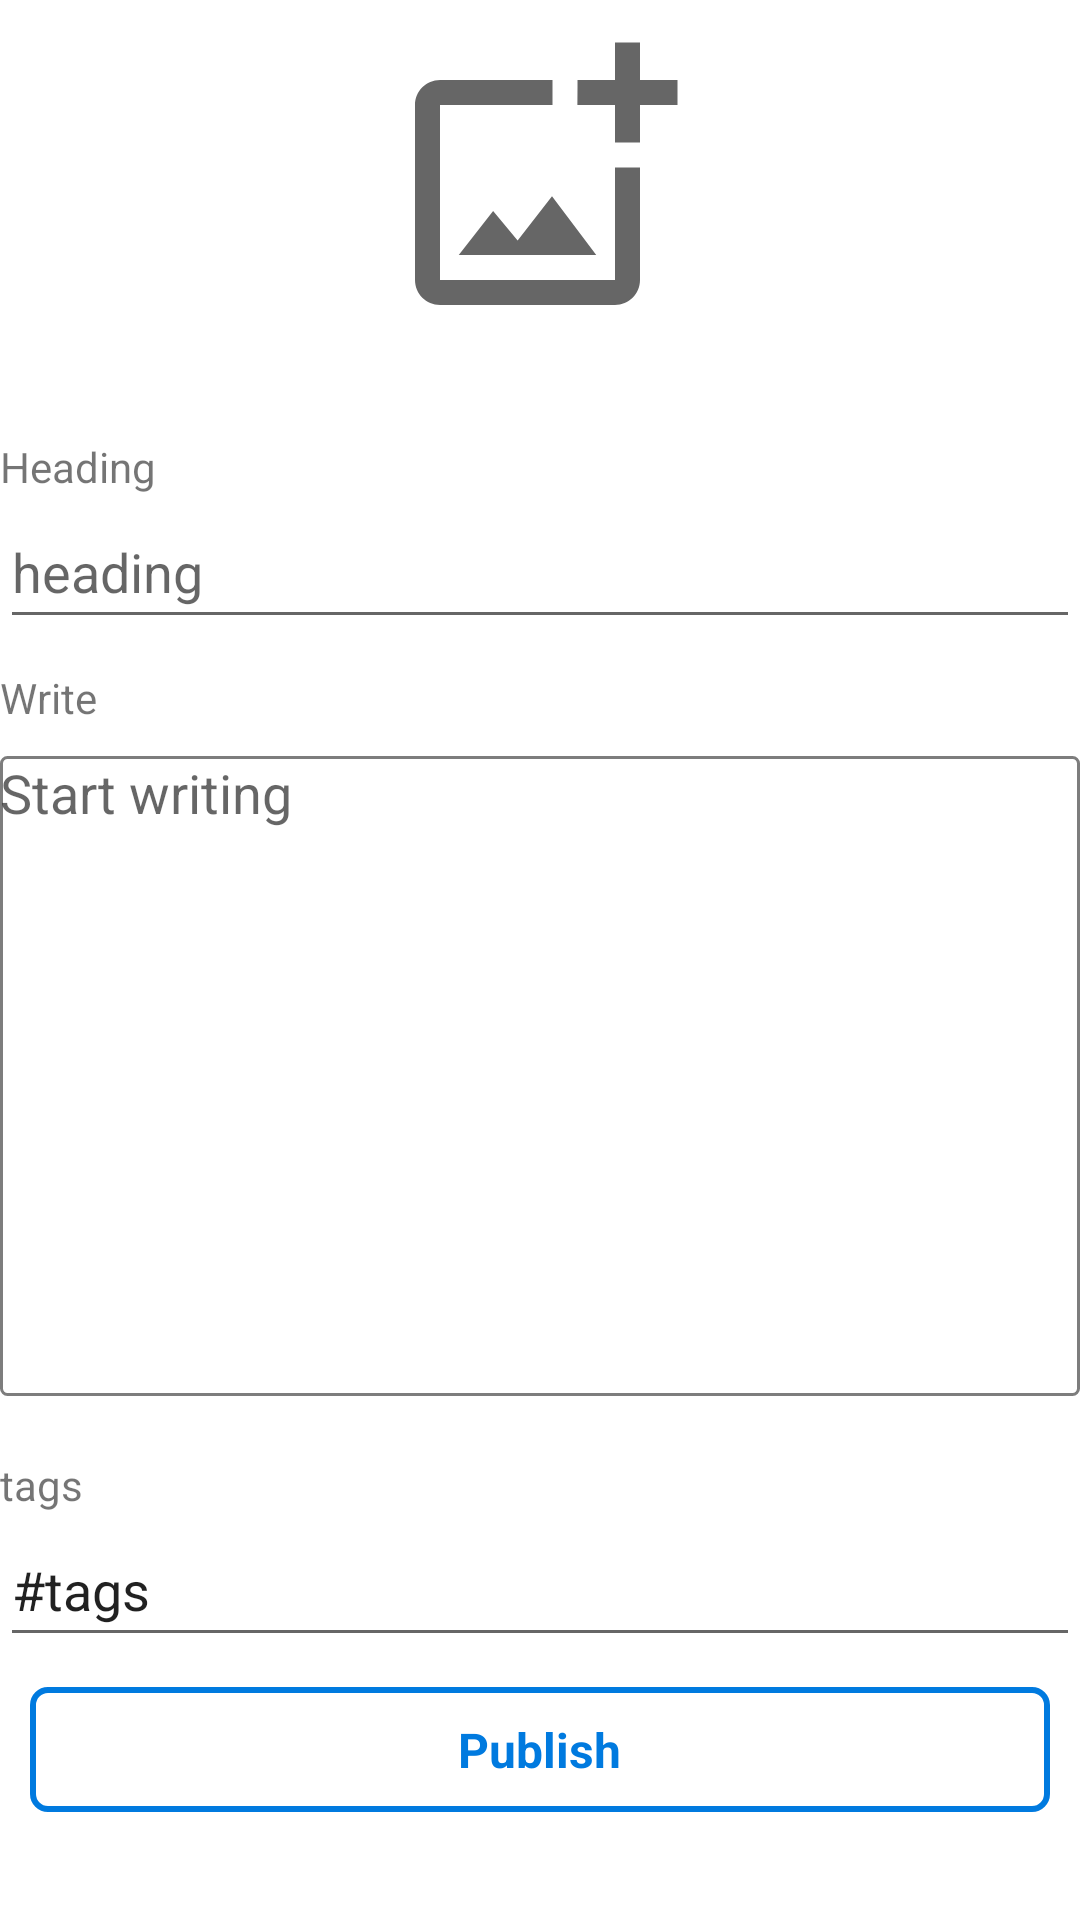

Layout XML and referenced resources for this Android screen:
<!-- AndroidManifest.xml: application theme Theme.WritocityApplication -->
<!-- res/layout/fragment_write.xml -->
<?xml version="1.0" encoding="utf-8"?>
<ScrollView xmlns:android="http://schemas.android.com/apk/res/android"
    xmlns:app="http://schemas.android.com/apk/res-auto"
    xmlns:tools="http://schemas.android.com/tools"
    android:layout_width="match_parent"
    android:layout_height="match_parent"
    tools:context=".fragments.WriteFragment"
    android:layout_margin="20dp">

    <LinearLayout
        android:layout_width="match_parent"
        android:layout_height="wrap_content"
        android:orientation="vertical" >


        <ImageView
            android:id="@+id/write_IV_addPostImage"
            android:layout_width="match_parent"
            android:layout_height="100dp"
            android:layout_margin="10dp"
            android:src="@drawable/ic_outline_add_photo_alternate_24" />

        <ProgressBar
            android:id="@+id/write_progressBar"
            style="?android:attr/progressBarStyleHorizontal"
            android:layout_width="match_parent"
            android:layout_height="wrap_content"
            android:layout_marginLeft="10dp"
            android:layout_marginRight="10dp"
            android:visibility="invisible" />

        <TextView
            android:layout_width="match_parent"
            android:layout_height="wrap_content"
            android:layout_marginTop="10dp"
            android:text="Heading" />

        <EditText
            android:id="@+id/write_ET_heading"
            android:layout_width="match_parent"
            android:layout_height="wrap_content"
            android:ems="10"
            android:hint="heading"
            android:inputType="textPersonName"
            android:minHeight="48dp"
            tools:ignore="SpeakableTextPresentCheck" />

        <TextView
            android:id="@+id/textView11"
            android:layout_width="match_parent"
            android:layout_height="wrap_content"
            android:layout_marginTop="10dp"
            android:text="Write" />


        <EditText
            android:id="@+id/write_ET_post"
            android:layout_width="match_parent"
            android:layout_height="wrap_content"
            android:layout_marginTop="10dp"
            android:background="@drawable/edit_text_border"
            android:ems="10"
            android:gravity="top|left"
            android:hint="Start writing"
            android:inputType="textMultiLine"
            android:lines="1000"
            android:minHeight="48dp"
            android:minLines="10" />

        <ImageView
            android:id="@+id/speechToText"
            android:layout_width="match_parent"
            android:layout_height="wrap_content"
            android:layout_marginTop="10dp"
            android:src="@drawable/ic_baseline_mic_24" />

        <TextView
            android:id="@+id/textView13"
            android:layout_width="match_parent"
            android:layout_height="wrap_content"
            android:layout_marginTop="10dp"
            android:text="tags" />

        <EditText
            android:id="@+id/write_ET_tags"
            android:layout_width="match_parent"
            android:layout_height="wrap_content"
            android:ems="10"
            android:inputType="textPersonName"
            android:minHeight="48dp"
            android:text="#tags" />

        <LinearLayout
            android:id="@+id/write_LL_publishPost"
            android:layout_width="match_parent"
            android:layout_height="wrap_content"
            android:layout_margin="10dp"
            android:background="@drawable/border_button_style"
            android:orientation="vertical">

            <TextView
                android:id="@+id/textView4"
                android:layout_width="wrap_content"
                android:layout_height="wrap_content"
                android:layout_gravity="center"
                android:layout_margin="10dp"
                android:text="Publish"
                android:textColor="#007adf"
                android:textSize="16sp"
                android:textStyle="bold" />
        </LinearLayout>

    </LinearLayout>
</ScrollView>
<!-- resources referenced by this layout -->
<resources>
  <!-- drawable border_button_style (drawable) -->
  <?xml version="1.0" encoding="utf-8"?>
  <shape xmlns:android="http://schemas.android.com/apk/res/android">
      <corners android:radius="5dp"/>
      <stroke android:color="#007adf"
          android:width="2dp"/>
  </shape>
  <!-- drawable edit_text_border (drawable) -->
  <?xml version="1.0" encoding="utf-8"?>
  <shape xmlns:android="http://schemas.android.com/apk/res/android">
      <corners android:radius="2dp"/>
      <stroke android:color="#7D7D7D"
          android:width="1dp"/>
  </shape>
  <!-- drawable ic_outline_add_photo_alternate_24 (drawable) -->
  <?xml version="1.0" encoding="utf-8"?>
  <vector xmlns:android="http://schemas.android.com/apk/res/android"
      android:width="24dp"
      android:height="24dp"
      android:viewportWidth="24"
      android:viewportHeight="24"
      android:tint="?attr/colorControlNormal">
    <path
        android:fillColor="@android:color/white"
        android:pathData="M18,20L4,20L4,6h9L13,4L4,4c-1.1,0 -2,0.9 -2,2v14c0,1.1 0.9,2 2,2h14c1.1,0 2,-0.9 2,-2v-9h-2v9zM10.21,16.83l-1.96,-2.36L5.5,18h11l-3.54,-4.71zM20,4L20,1h-2v3h-3c0.01,0.01 0,2 0,2h3v2.99c0.01,0.01 2,0 2,0L20,6h3L23,4h-3z"/>
  </vector>
  <style name="Theme.WritocityApplication" parent="Theme.MaterialComponents.DayNight.NoActionBar">
          
          <item name="colorPrimary">@color/purple_500</item>
          <item name="colorPrimaryVariant">@color/purple_700</item>
          <item name="colorOnPrimary">@color/white</item>
          
          <item name="colorSecondary">@color/teal_200</item>
          <item name="colorSecondaryVariant">@color/teal_700</item>
          <item name="colorOnSecondary">@color/black</item>
          
          <item name="android:statusBarColor" tools:targetApi="l">?attr/colorPrimaryVariant</item>
          
      </style>
  <color name="purple_500">#00EAD6</color>
  <color name="purple_700">#FF3700B3</color>
  <color name="white">#FFFFFFFF</color>
  <color name="teal_200">#FF03DAC5</color>
  <color name="teal_700">#FF018786</color>
  <color name="black">#FF000000</color>
</resources>
